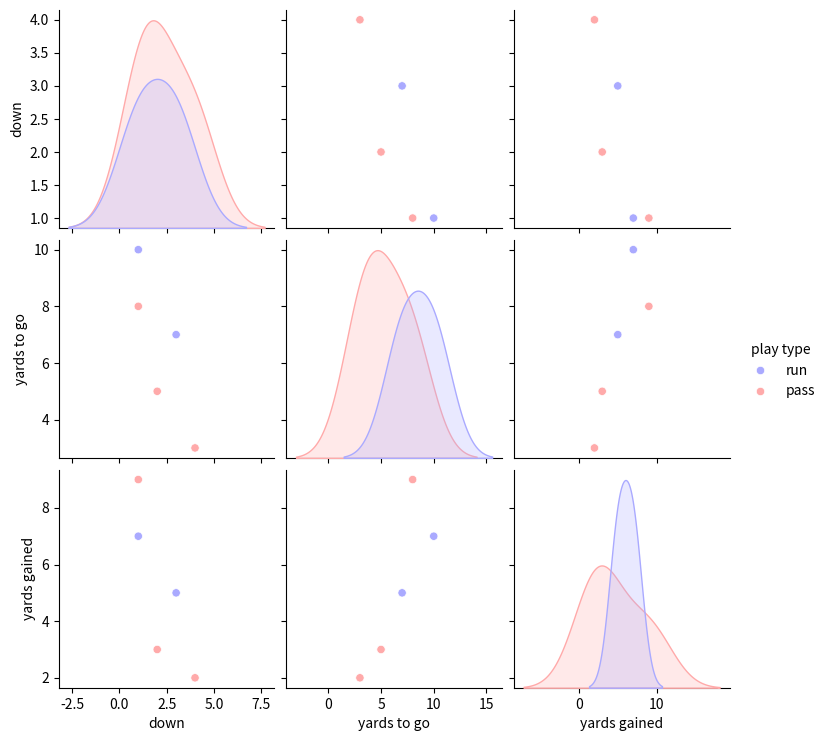

This chart was generated by the following Python code:
import seaborn as sns
import matplotlib.pyplot as plt
import numpy as np
import pandas as p


data= p.DataFrame({
"play type":["run","pass","run","pass","pass"],
"down":[1,2,3,4,1],
"yards to go":[10,5,7,3,8],
"yards gained":[7,3,5,2,9],
"passer":["tom brady","harry","ash","serena","shogun"],
"reciver":["kaneki","rintaro","suga","hinata","nishinoya"],
"rusher":["naruto","sauske","itachi","madara","obito"],
"result":["first down","first down","incomplete","incomplete","touchdown"]
})
# sns.barplot(x="play type",y="yards gained",data=data,palette="bwr")
# plt.title("FootBall")
# sns.set_context("poster",font_scale=2)
# sns.set_style("darkgrid",)
# plt.grid()
# plt.figure(figsize=(11,11))
# sns.pairplot(data)
# plt.show()
# player_data=data.groupby("passer")["yards gained"].sum()
# colors = ['#4B9CD3', '#28527A', '#8AC6D1', '#9AD3BC', '#BFD8B8']
# passchart=sns.barplot(x=player_data.index,y=player_data.values,palette=colors)
# plt.xticks(rotation=45)
# plt.show()
sns.pairplot(data,hue="play type",palette="bwr")
plt.show()